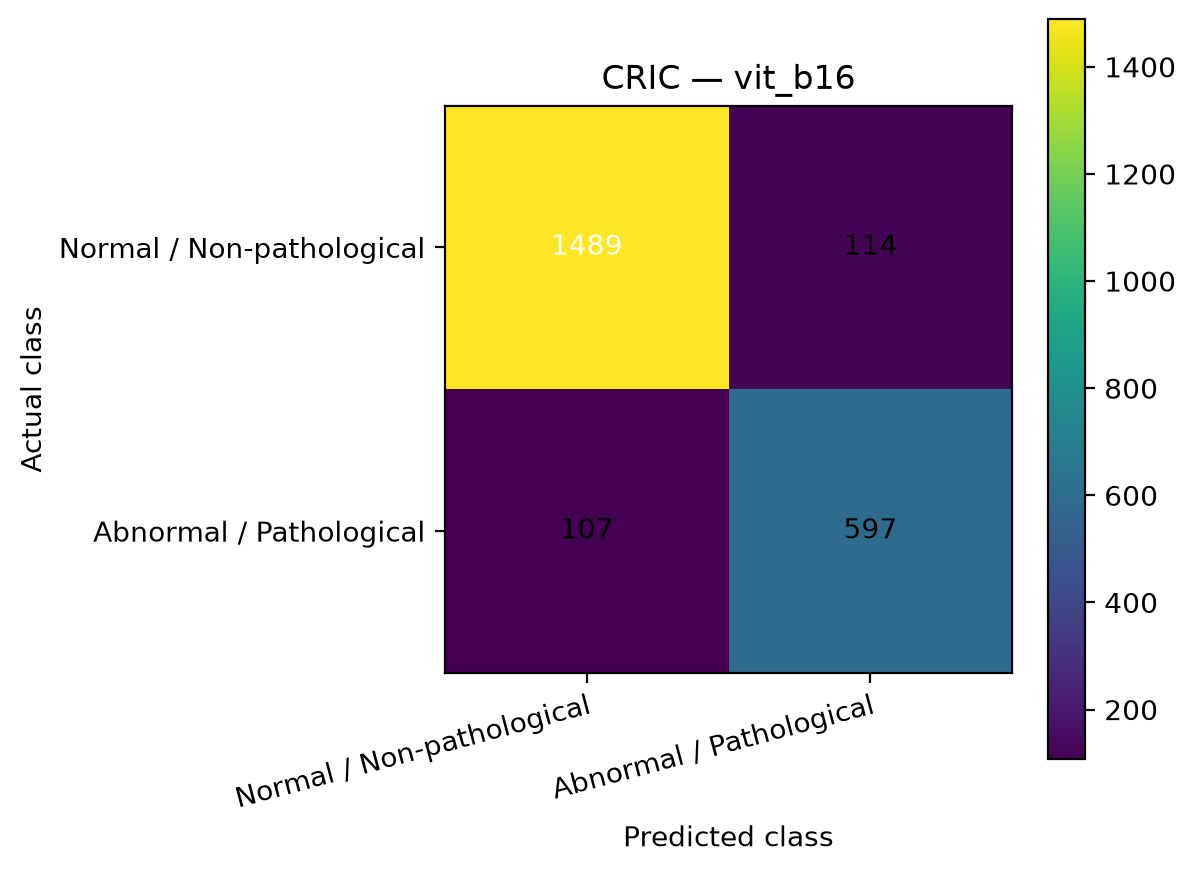

Data behind this chart, as committed beside it:
, Predicted_Normal, Predicted_Abnormal
Actual_Normal, 1489, 114
Actual_Abnormal, 107, 597
